Run: headless pygame with SDL's dummy video driver; simulated clock (each Clock.tick advances the game by its frame time, no real sleeping); random seed 0; keys injected as events and as key.get_pressed() state; no mouse input.
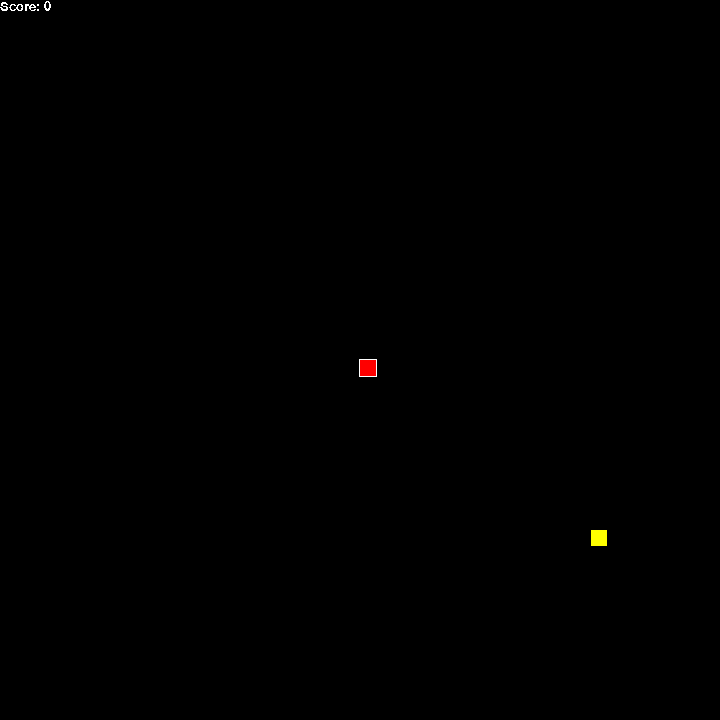
Frame 1 of 4 · flips 1–60 · no input
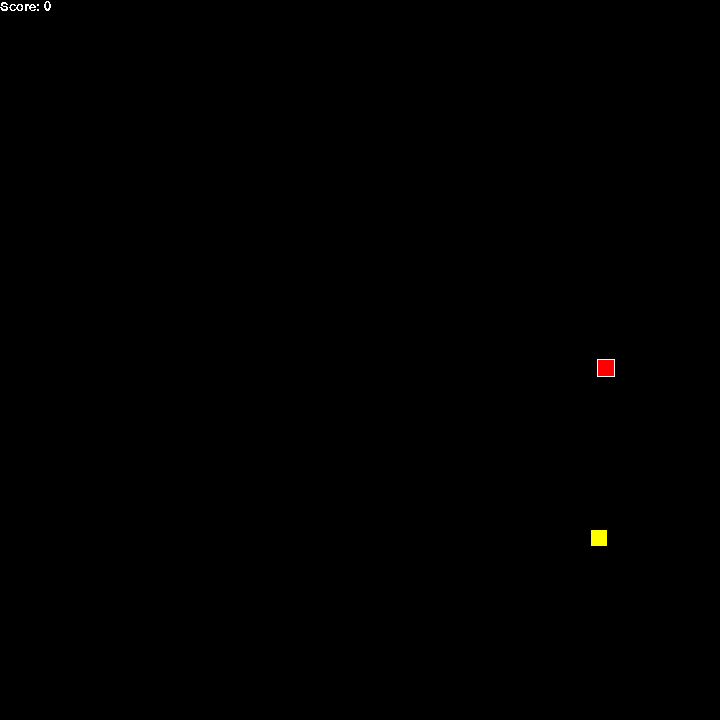
Frame 2 of 4 · flips 61–180 · tapped SPACE, RETURN · held RIGHT (→), D
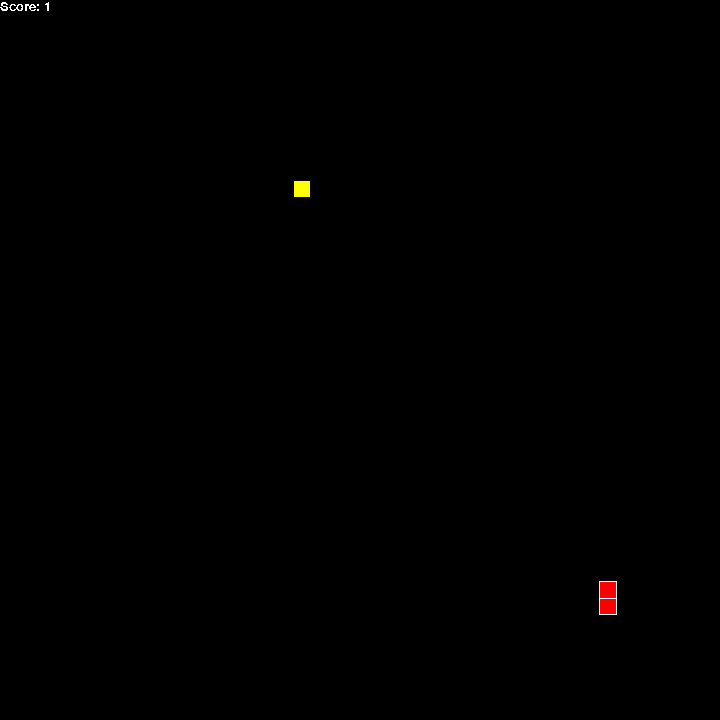
Frame 3 of 4 · flips 181–300 · held DOWN (↓), S
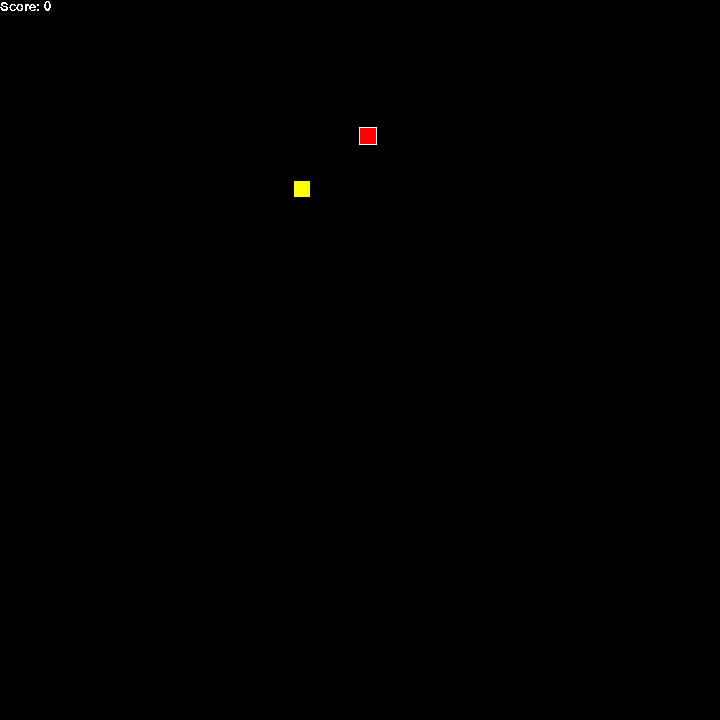
Frame 4 of 4 · flips 301–420 · held LEFT (←), A, UP (↑), W

The pygame program that drew these frames:

import pygame
import random
SCREEN_WIDTH = 720
SCREEN_HEIGHT = 720
RIGHT_BOUNDARY = 720
LEFT_BOUNDARY = 0
TOP_BOUNDARY = 0
BOTTOM_BOUNDARY = 720
PLAYER_WIDTH = 16
PLAYER_HEIGHT = 16


#TODO:
#This will need to have some changes to accomodate neural network
#1. Need to add for loops so we can loop over multiple snakes
#2. GIVE SOME FITNESS FOR BEING CLOSE TO THE COINS AND GIVE FITNESS FOR COLLECTING COINS; LOSE FITNESS FOR RUNNING INTO OWN SNAKE OR RUNNING INTO BOUNDARY
#3. NEED FOUR OUTPUTS WHICH WILL REPRESENT LEFT,RIGHT,UP,DOWN DEPENDING ON WHAT OUTPUT VALUE IS GREATEST WILL BE THE VALUE THAT CHANGES
#wE WILL NEED TO PASS THE DISTANCE FROM THE COIN SO THE NETWORK KNOWS WHERE TO GO.
class SnakePart:
    def __init__(self, body,current_direction):
        #This will be a queue of what each snake body part needs to follow
        self.direction_queue = []
        #This will be the positions of which to enact the directions for each snake body part
        self.position_queue = []
        #body will be type pygame.rect which will store the rect object of the Snake Part
        self.body = body
        self.current_position = (body.x,body.y)
        self.current_direction = current_direction

    #This should move the snake part in its current direction until it reaches the point
    #Where it should change directions, then its direction would change and it would
    #Pop the lists of directions and positions to get to the next one
    def move_part(self):
        self.body.move_ip(self.current_direction[0],self.current_direction[1])
        self.current_position = (self.body.x,self.body.y)
        if(len(self.direction_queue) > 0):
            if(self.current_position == self.position_queue[0]):
                self.current_direction = self.direction_queue.pop(0)
                self.position_queue.pop(0)

#Snake Class: controls the entire snake and holds the data which references the list of snake parts
class Snake:
    def __init__(self):
        self.len_of_snake = 1
        self.current_position = (0,0)
        self.current_direction = (0,0)
        self.hit_box = pygame.Rect(0,0,2,2)
        #We will want this because it will allow us to add a snake part to the end of the snake
        #Each snake part will could have its own direction so we will have an attribute in the
        #SnakePart class that will have its current direction, then based on this we can
        #Add a particular snake part in a certain position.
        self.snake_part_list = []

    #This will trigger when we go over a coin
    def add_snake_part(self,snake_rect):
        new_part = pygame.Rect(self.current_position[0],self.current_position[1],PLAYER_WIDTH,PLAYER_WIDTH)
        last_snake_item = pygame.Rect(snake_rect.x,snake_rect.y,PLAYER_WIDTH,PLAYER_WIDTH)
        last_snake_item_direction = self.current_direction
        inherit_directions = []
        inherit_positions = []

        #If the length of our snake is more than one we will want to have the new snake part inherit the back of the snakes attributes so it follows the correct pattern
        if(len(self.snake_part_list) > 0):
            new_part.x = self.snake_part_list[-1].body.x
            new_part.y = self.snake_part_list[-1].body.y
            last_snake_item = self.snake_part_list[-1].body
            inherit_directions = self.snake_part_list[-1].direction_queue[::]
            inherit_positions = self.snake_part_list[-1].position_queue[::]
            last_snake_item_direction = self.snake_part_list[-1].current_direction
        
        #Checks to see what the direction of the last snake_part is so we can correctly orientate the newly added snake_part
        if(last_snake_item_direction == (0,-2)):
            new_part.top = last_snake_item.bottom
            new_part.y += 2
        if(last_snake_item_direction == (0,2)):
            new_part.bottom = last_snake_item.top
            new_part.y -= 2
        if(last_snake_item_direction == (-2,0)):
            new_part.left = last_snake_item.right
            new_part.x += 2
        if(last_snake_item_direction == (2,0)):
            new_part.right = last_snake_item.left
            new_part.x -= 2

        new_snake_part = SnakePart(new_part,last_snake_item_direction)
        new_snake_part.direction_queue = inherit_directions
        new_snake_part.position_queue = inherit_positions
        self.snake_part_list.append(new_snake_part)
        
    def queue_directions(self, direction):
        for snake_part in self.snake_part_list:
            #So now every snake part will have a queue of directions and a queue of when they
            #Should execute those direction changes.
            snake_part.direction_queue.append(direction)
            snake_part.position_queue.append(self.current_position)

    def move_snake(self):
        for snake_part in self.snake_part_list:
            snake_part.move_part()

    def draw_snake_parts(self):
        for snake_part in self.snake_part_list:
            outline = pygame.Rect(snake_part.body.x-1,snake_part.body.y-1,PLAYER_WIDTH+2,PLAYER_HEIGHT+2)
            pygame.draw.rect(screen,"white",outline,PLAYER_WIDTH+2)
            pygame.draw.rect(screen,"red",snake_part.body,PLAYER_WIDTH)




#Game-Specific Functions
def manage_player_movement(player, head, outline):
    if player.current_direction == dir_dict["UP"]:
        head.move_ip(0,-2)
    if player.current_direction == dir_dict["DOWN"]:
        head.move_ip(0,2)
    if player.current_direction == dir_dict["LEFT"]:
        head.move_ip(-2,0)
    if player.current_direction == dir_dict["RIGHT"]:
        head.move_ip(2,0)
    outline.update(head.x-1,head.y-1,PLAYER_WIDTH+2,PLAYER_HEIGHT+2)
    player.hit_box.update(head.x+(PLAYER_WIDTH/2-1),head.y+(PLAYER_HEIGHT/2-1),2,2)

#After the occurence of a "game-over" event, this function will reset the game aka reset the snake length and position of the head to the middle of the screen.
def reset_game(player):
    player.current_direction = (0,0)
    player.snake_part_list = []


#Check to see if a player has touched the side of the screen
def check_if_inbounds(snake_head, player):
    if(snake_head.right == RIGHT_BOUNDARY):
        snake_head.update(starting_pos.x,starting_pos.y,PLAYER_WIDTH,PLAYER_HEIGHT)
        reset_game(player)
        return
    if(snake_head.top == TOP_BOUNDARY):
        snake_head.update(starting_pos.x,starting_pos.y,PLAYER_WIDTH,PLAYER_HEIGHT)
        reset_game(player)
        return
    if(snake_head.left == LEFT_BOUNDARY):
        snake_head.update(starting_pos.x,starting_pos.y,PLAYER_WIDTH,PLAYER_HEIGHT)
        reset_game(player)
        return
    if(snake_head.bottom == BOTTOM_BOUNDARY):
        snake_head.update(starting_pos.x,starting_pos.y,PLAYER_WIDTH,PLAYER_HEIGHT)
        reset_game(player)
        return
    player.current_position = (snake_head.x,snake_head.y)

def check_for_collision(snake_head,player):
    snake_part_rects = [rect.body for rect in player.snake_part_list]
    if(player.hit_box.collideobjects(snake_part_rects)):
        snake_head.update(starting_pos.x,starting_pos.y,PLAYER_WIDTH,PLAYER_HEIGHT)
        reset_game(player)

def get_directions(player):
    keys = pygame.key.get_pressed()
    if keys[pygame.K_w]:
        player.current_direction = dir_dict["UP"]
        player.queue_directions(dir_dict["UP"])
    elif keys[pygame.K_s]:
        player.current_direction = dir_dict["DOWN"]
        player.queue_directions(dir_dict["DOWN"])
    elif keys[pygame.K_a]:
        player.current_direction = dir_dict["LEFT"]
        player.queue_directions(dir_dict["LEFT"])
    elif keys[pygame.K_d]:
        player.current_direction = dir_dict["RIGHT"]
        player.queue_directions(dir_dict["RIGHT"])


pygame.init()
pygame.font.init()
screen = pygame.display.set_mode((SCREEN_WIDTH,SCREEN_HEIGHT))
clock = pygame.time.Clock()
my_font = pygame.font.SysFont('Comic Sans MS',20)
starting_pos = pygame.Vector2(screen.get_width() / 2, screen.get_height() / 2)

running = True
movement_dir = ""
collected = False
dir_dict = {"LEFT": (-2,0),"RIGHT":(2,0),"UP":(0,-2),"DOWN":(0,2)}

#This is the class that references the entire Snake class which will be composed
#of a bunch of snake parts
player = Snake()
#This represents the head of the snake which will be responding to player input controls
snake_head = pygame.Rect(starting_pos.x,starting_pos.y,PLAYER_WIDTH,PLAYER_HEIGHT)
#Represents the item which will grow the snake
item_to_collect = pygame.Rect(starting_pos.x, starting_pos.y,PLAYER_WIDTH,PLAYER_HEIGHT)
#Outline around snake_head to make it more defined looking
outline = pygame.Rect(starting_pos.x-2,starting_pos.y-2,PLAYER_WIDTH+2,PLAYER_HEIGHT+2)

while running:
    for event in pygame.event.get():
        if event.type == pygame.QUIT:
            running = False
    
    #fill screen with a color
    screen.fill("black")
    text_surface = my_font.render(f"Score: {len(player.snake_part_list)}",False,"white")
    screen.blit(text_surface,(0,0))

    #Randomize location for the collectable item
    if(not collected):
        item_to_collect.update(random.random()*(SCREEN_WIDTH-20),random.random()*(SCREEN_HEIGHT-20),PLAYER_WIDTH,PLAYER_HEIGHT)
        collected = True

    #Checks to see if a item has been collected; if it has then add a snake and allow for a new item to be spawned in
    if(snake_head.colliderect(item_to_collect)):
        collected = False
        player.add_snake_part(snake_head)

    #DRAW RECTS

    #Have a method for drawing the snake
    pygame.draw.rect(screen,"yellow",item_to_collect,PLAYER_WIDTH)
    pygame.draw.rect(screen,"white",outline,PLAYER_WIDTH+2)
    pygame.draw.rect(screen,"red",snake_head,PLAYER_WIDTH)
         
    #FUNCTION CALLS
    
    #Get the keys pressed so we can queue the direction of the snake head
    get_directions(player)

    #This creates constant movement in a direction once a WASD key has been pushed; direction
    # will not change until a different WASD key has been pushed. 
    manage_player_movement(player, snake_head, outline)

    #This will move every snake part on the snake
    player.move_snake()

    #This draws all parts of the snake
    player.draw_snake_parts()

    #Checks to see if the player hits the boundary
    check_if_inbounds(snake_head,player)

    #Checks to see if the player hits a part of the snake
    check_for_collision(snake_head,player)

    #show display to the screen
    pygame.display.flip()
    dt = clock.tick(60) / 1000


pygame.quit()
